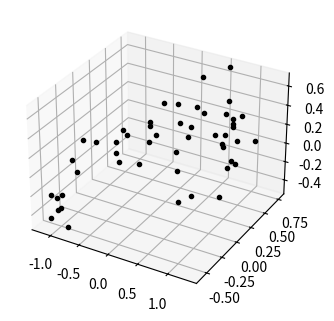
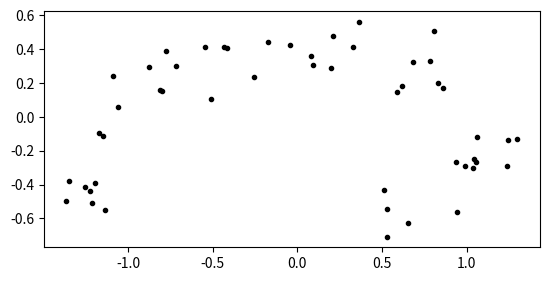
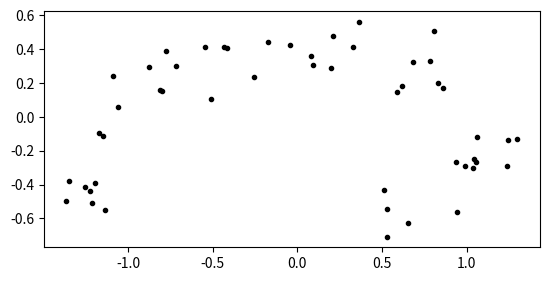

Write Python code to recreate these figures, in order.
import numpy as np
import matplotlib as mpl
import matplotlib.pyplot as plt
from mpl_toolkits.mplot3d import Axes3D

#生成随机三维数据集
np.random.seed(4)
m =50
w1, w2 = 0.1, 0.3
noise = 0.2
angles = np.random.rand(m) * 3 * np.pi / 2 - 0.5
X = np.empty((m, 3))
X[:, 0] = np.cos(angles) + np.sin(angles)/2 + noise * np.random.randn(m) / 2
X[:, 1] = np.sin(angles) * 0.7 + noise * np.random.randn(m) / 2
X[:, 2] = X[:, 0] * w1 + X[:, 1] * w2 + noise * np.random.randn(m)
#绘制三维图像
fig = plt.figure(figsize=(6, 3.8))
ax = fig.add_subplot(111, projection='3d')
ax.plot(X[:,0],X[:,1],X[:,2],"k.")
plt.show()

#svd分解
X_centered = X - X.mean(axis=0)
U, s, Vt = np.linalg.svd(X_centered)
c1 = Vt.T[:, 0]
c2 = Vt.T[:, 1]

#构造对角矩阵
m, n = X.shape
S = np.zeros(X_centered.shape)
S[:n, :n] = np.diag(s)

#得到降维后的数据
W2 = Vt.T[:, :2]
X2D = X_centered.dot(W2)
#绘制降维后的二维图像
fig = plt.figure()
ax = fig.add_subplot(111, aspect='equal')
ax.plot(X2D[:, 0], X2D[:, 1], "k.")
plt.show()
fig = plt.figure()
ax = fig.add_subplot(111, aspect='equal')
ax.plot(X2D[:, 0], X2D[:, 1], "k.")
plt.show()


